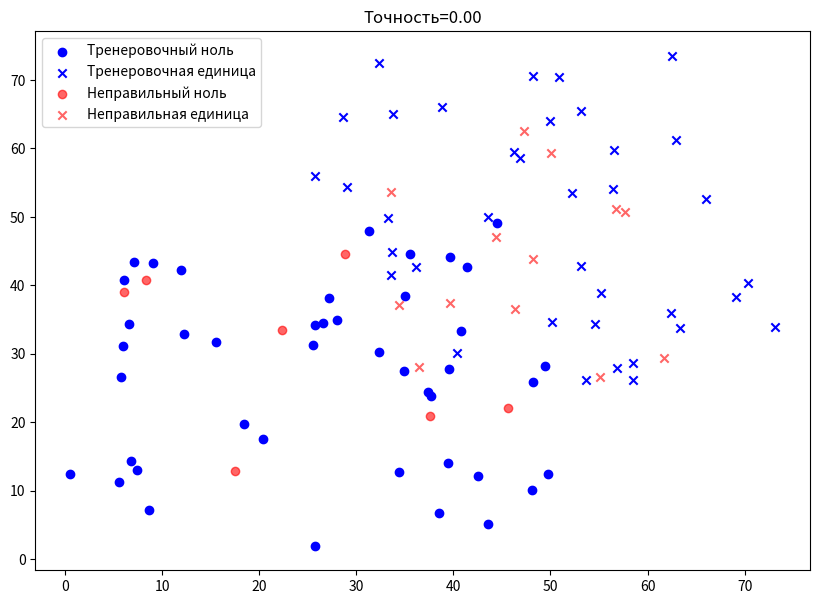

The script that saved this image:
import random
import heapq
p = 0.8
xMin1 = 0
xMax1 = 50
yMin1 = 0
yMax1 = 50
xMin2 = 25
xMax2 = 75
yMin2 = 25
yMax2 = 75
k = 3
classesCount = 2
pointsCount1 = 50
pointsCount2 = 50
x = []
y = []
for i in range(pointsCount1):
    x.append([random.uniform(xMin1,xMax1),random.uniform(yMin1,yMax1)])
    y.append(0)
for j in range(pointsCount2):
    x.append([random.uniform(xMin2,xMax2),random.uniform(yMin2,yMax2)])
    y.append(1)
print(x)     
print(y)  
def train_test_split(x,y,p):
    combined=list(zip(x, y))
    random.shuffle(combined)
    split_idx=int(len(combined)*p)
    train=combined[:split_idx]
    test=combined[split_idx:]
    x_train, y_train=zip(*train)
    x_test, y_test=zip(*test)
    
    return x_train, x_test, y_train, y_test
x_train, x_test, y_train, y_test = train_test_split(x,y,p)                                                                                                        
def Pred(x_train, y_train, x_test):
    k=3
    r=[]
    indi=[]
    o12=0
    x12=0
    y_predict=[]
    for i in range(len(x_test)):
        r=[]
        for j in range(len(x_train)):
            r.append((((x_train[j][0]-x_test[i][0])**2)+(x_train[j][1]-x_test[i][1])**2)**0.5)
        a=heapq.nsmallest(k, r)
        indi=[]
        for i in range(len(a)):
            indi.append(r.index(a[i]))
            if y_train[indi[i]]==1:
                o12+=1
            else:
                x12+=1
        if o12>x12:
            y_predict.append(1)
        else:
            y_predict.append(2)
        print(indi)
    return y_predict
y_predict1=Pred(x_train, y_train, x_test)
sovp=0
for i in range(len(y_predict1)):
    if y_test[i]==y_predict1[i]:
        sovp+=1
accuracy=sovp/len(y_predict1)
print('Accuracy:', accuracy)
import matplotlib.pyplot as plt
plt.figure(figsize=(10, 6))
train_0=[p for p, lbl in zip(x_train, y_train) if lbl==0]
def plot_results(x_train, y_train, x_test, y_test, y_predict1):
    plt.figure(figsize=(10, 7))
    train_0 = [p for p, lbl in zip(x_train, y_train) if lbl == 0]
    train_1 = [p for p, lbl in zip(x_train, y_train) if lbl == 1]
    if train_0:
        plt.scatter(*zip(*train_0), c='blue', marker='o', label='Тренеровочный ноль')
    if train_1:
        plt.scatter(*zip(*train_1), c='blue', marker='x', label='Тренеровочная единица')
    correct_0 = []
    correct_1 = []
    wrong_0 = []
    wrong_1 = []
    for i in range(len(x_test)):
        point = x_test[i]
        true_lbl = y_test[i]
        pred_lbl = y_predict1[i]
        if true_lbl == pred_lbl:
            if true_lbl == 0:
                correct_0.append(point)
            else:
                correct_1.append(point)
        else:
            if true_lbl == 0:
                wrong_0.append(point)
            else:
                wrong_1.append(point)
    if correct_0:
        plt.scatter(*zip(*correct_0), c='green', marker='o', alpha=0.6, label='Правильный ноль')
    if correct_1:
        plt.scatter(*zip(*correct_1), c='green', marker='x', alpha=0.6, label='Правильная единица')
    if wrong_0:
        plt.scatter(*zip(*wrong_0), c='red', marker='o', alpha=0.6, label='Неправильный ноль')
    if wrong_1:
        plt.scatter(*zip(*wrong_1), c='red', marker='x', alpha=0.6, label='Неправильная единица')
    plt.title(f'Точность={accuracy:.2f}')
    plt.legend()
    plt.show()
plot_results(x_train, y_train, x_test, y_test, y_predict1)





